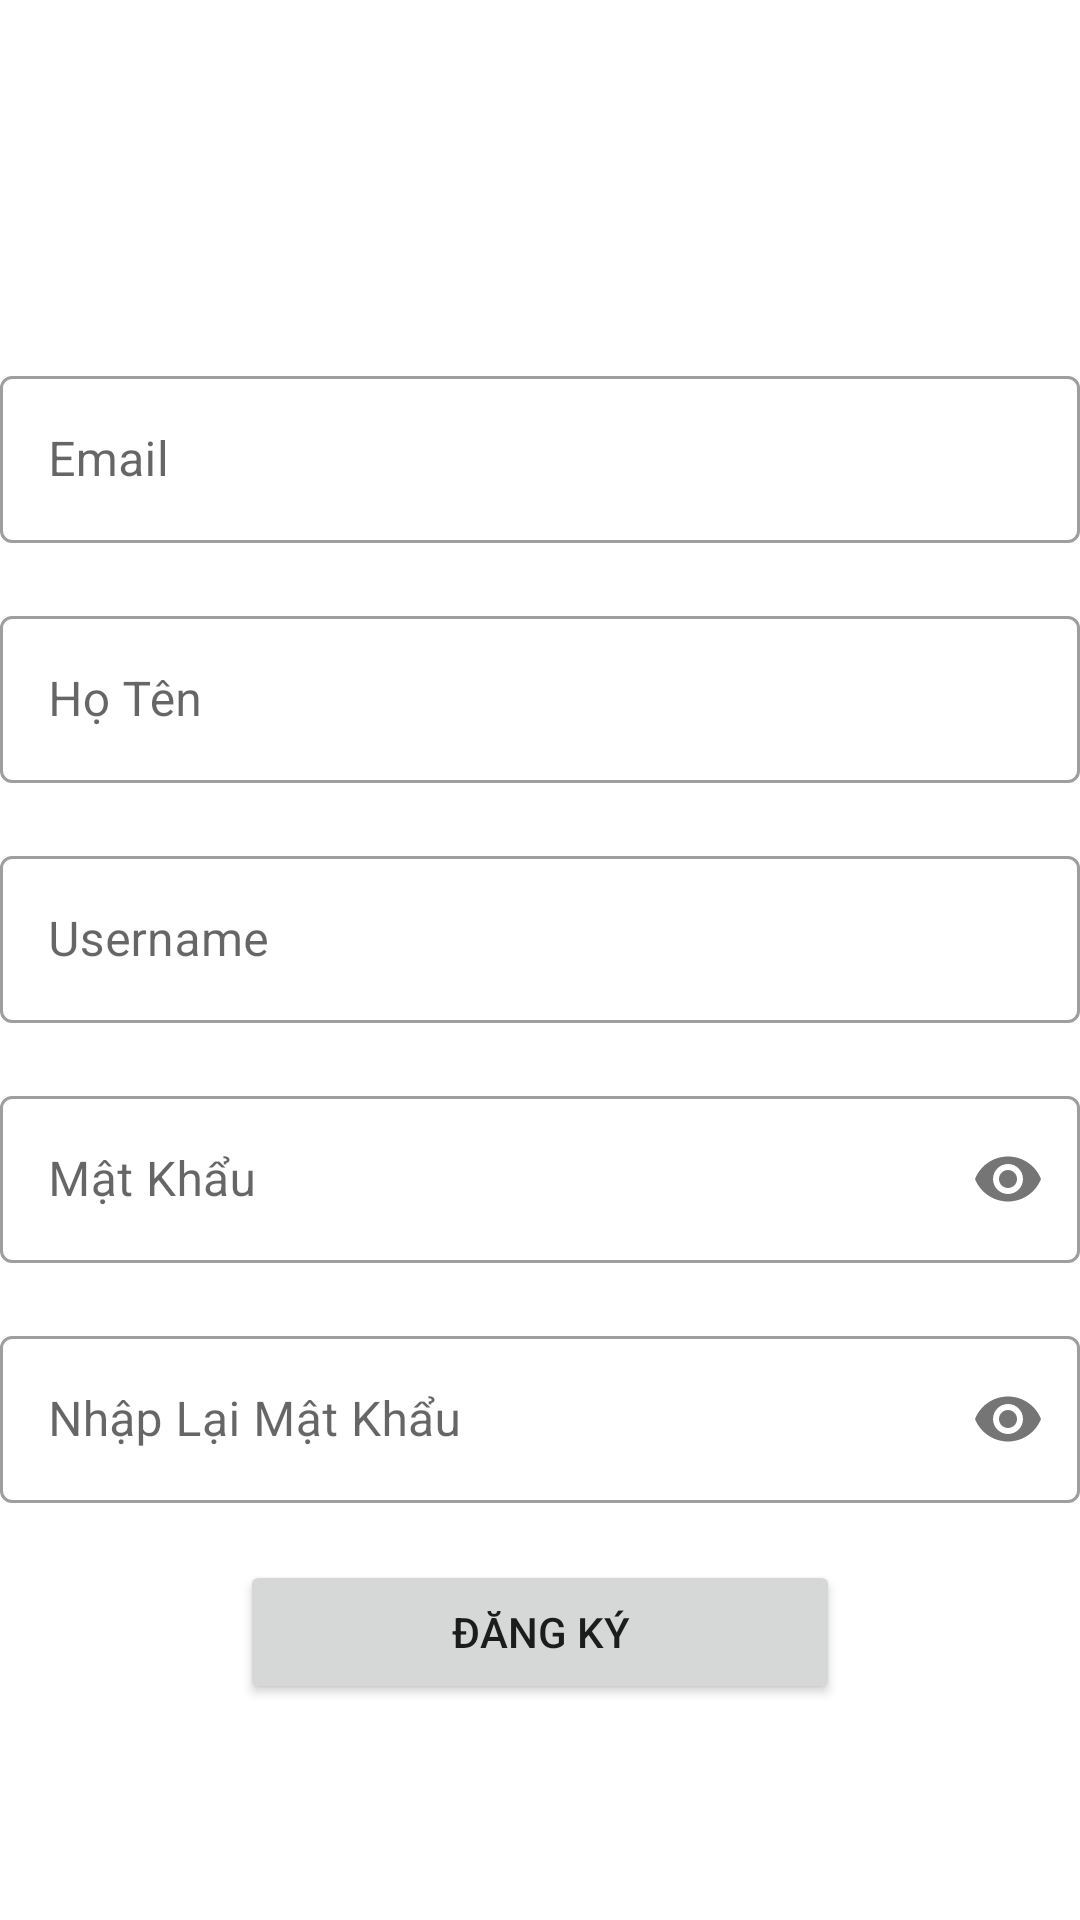

Android layout source for this screen:
<!-- AndroidManifest.xml: application theme Theme.MyApplication -->
<!-- res/layout/activity_register.xml -->
<?xml version="1.0" encoding="utf-8"?>
<LinearLayout xmlns:android="http://schemas.android.com/apk/res/android"
    xmlns:app="http://schemas.android.com/apk/res-auto"
    xmlns:tools="http://schemas.android.com/tools"
    android:layout_width="match_parent"
    android:layout_height="match_parent"
    android:orientation="vertical"
    tools:context=".Login.RegisterActivity"
    android:layout_margin="20dp">

    <ImageView
        android:layout_width="wrap_content"
        android:layout_height="100dp"
        android:src="@drawable/fptpolytechnic"
        />

    <com.google.android.material.textfield.TextInputLayout
        android:id="@+id/dk_til_email"
        style="@style/Widget.MaterialComponents.TextInputLayout.OutlinedBox"
        android:layout_width="match_parent"
        android:layout_height="80dp"
        android:layout_marginTop="20dp"
        >

        <com.google.android.material.textfield.TextInputEditText
            android:id="@+id/dk_edt_email"
            android:layout_width="match_parent"
            android:layout_height="wrap_content"
            android:hint="Email"
            />
    </com.google.android.material.textfield.TextInputLayout>

    <com.google.android.material.textfield.TextInputLayout
        android:id="@+id/dk_til_name"
        style="@style/Widget.MaterialComponents.TextInputLayout.OutlinedBox"
        android:layout_width="match_parent"
        android:layout_height="80dp">

        <com.google.android.material.textfield.TextInputEditText
            android:id="@+id/dk_edt_name"
            android:layout_width="match_parent"
            android:layout_height="wrap_content"
            android:hint="Họ Tên"
            />
    </com.google.android.material.textfield.TextInputLayout>

    <com.google.android.material.textfield.TextInputLayout
        android:id="@+id/dk_til_username"
        style="@style/Widget.MaterialComponents.TextInputLayout.OutlinedBox"
        android:layout_width="match_parent"
        android:layout_height="80dp"
        >

        <com.google.android.material.textfield.TextInputEditText
            android:id="@+id/mdk_edt_username"
            android:layout_width="match_parent"
            android:layout_height="wrap_content"
            android:hint="Username"
            android:inputType="text" />
    </com.google.android.material.textfield.TextInputLayout>

    <com.google.android.material.textfield.TextInputLayout
        android:id="@+id/dk_til_pass"
        style="@style/Widget.MaterialComponents.TextInputLayout.OutlinedBox"
        android:layout_width="match_parent"
        android:layout_height="80dp"
        app:passwordToggleEnabled="true">

        <com.google.android.material.textfield.TextInputEditText
            android:id="@+id/dk_edt_pass"
            android:layout_width="match_parent"
            android:layout_height="wrap_content"
            android:hint="Mật Khẩu"
            android:inputType="textPassword" />
    </com.google.android.material.textfield.TextInputLayout>

    <com.google.android.material.textfield.TextInputLayout
        android:id="@+id/dk_til_repass"
        style="@style/Widget.MaterialComponents.TextInputLayout.OutlinedBox"
        android:layout_width="match_parent"
        android:layout_height="80dp"
        app:passwordToggleEnabled="true">

        <com.google.android.material.textfield.TextInputEditText
            android:id="@+id/dk_edt_repass"
            android:layout_width="match_parent"
            android:layout_height="wrap_content"
            android:hint="Nhập Lại Mật Khẩu"
            android:inputType="textPassword" />
    </com.google.android.material.textfield.TextInputLayout>

    <Button
        android:layout_width="200dp"
        android:layout_height="wrap_content"
        android:text="Đăng Ký"
        android:layout_gravity="center"
        android:id="@+id/dk_btn_dk"/>
</LinearLayout>
<!-- resources referenced by this layout -->
<resources>
  <style name="Theme.MyApplication" parent="Theme.MaterialComponents.DayNight.DarkActionBar">
          
          <item name="colorPrimary">#FFFFFF</item>
          <item name="colorPrimaryVariant">@color/purple_700</item>
          <item name="colorOnPrimary">@color/white</item>
          
          <item name="colorSecondary">@color/teal_200</item>
          <item name="colorSecondaryVariant">@color/teal_700</item>
          <item name="colorOnSecondary">@color/black</item>
          
          <item name="android:statusBarColor">?attr/colorPrimaryVariant</item>
          
      </style>
  <color name="purple_700">#FF3700B3</color>
  <color name="white">#FFFFFFFF</color>
  <color name="teal_200">#FF03DAC5</color>
  <color name="teal_700">#FF018786</color>
  <color name="black">#FF000000</color>
</resources>
